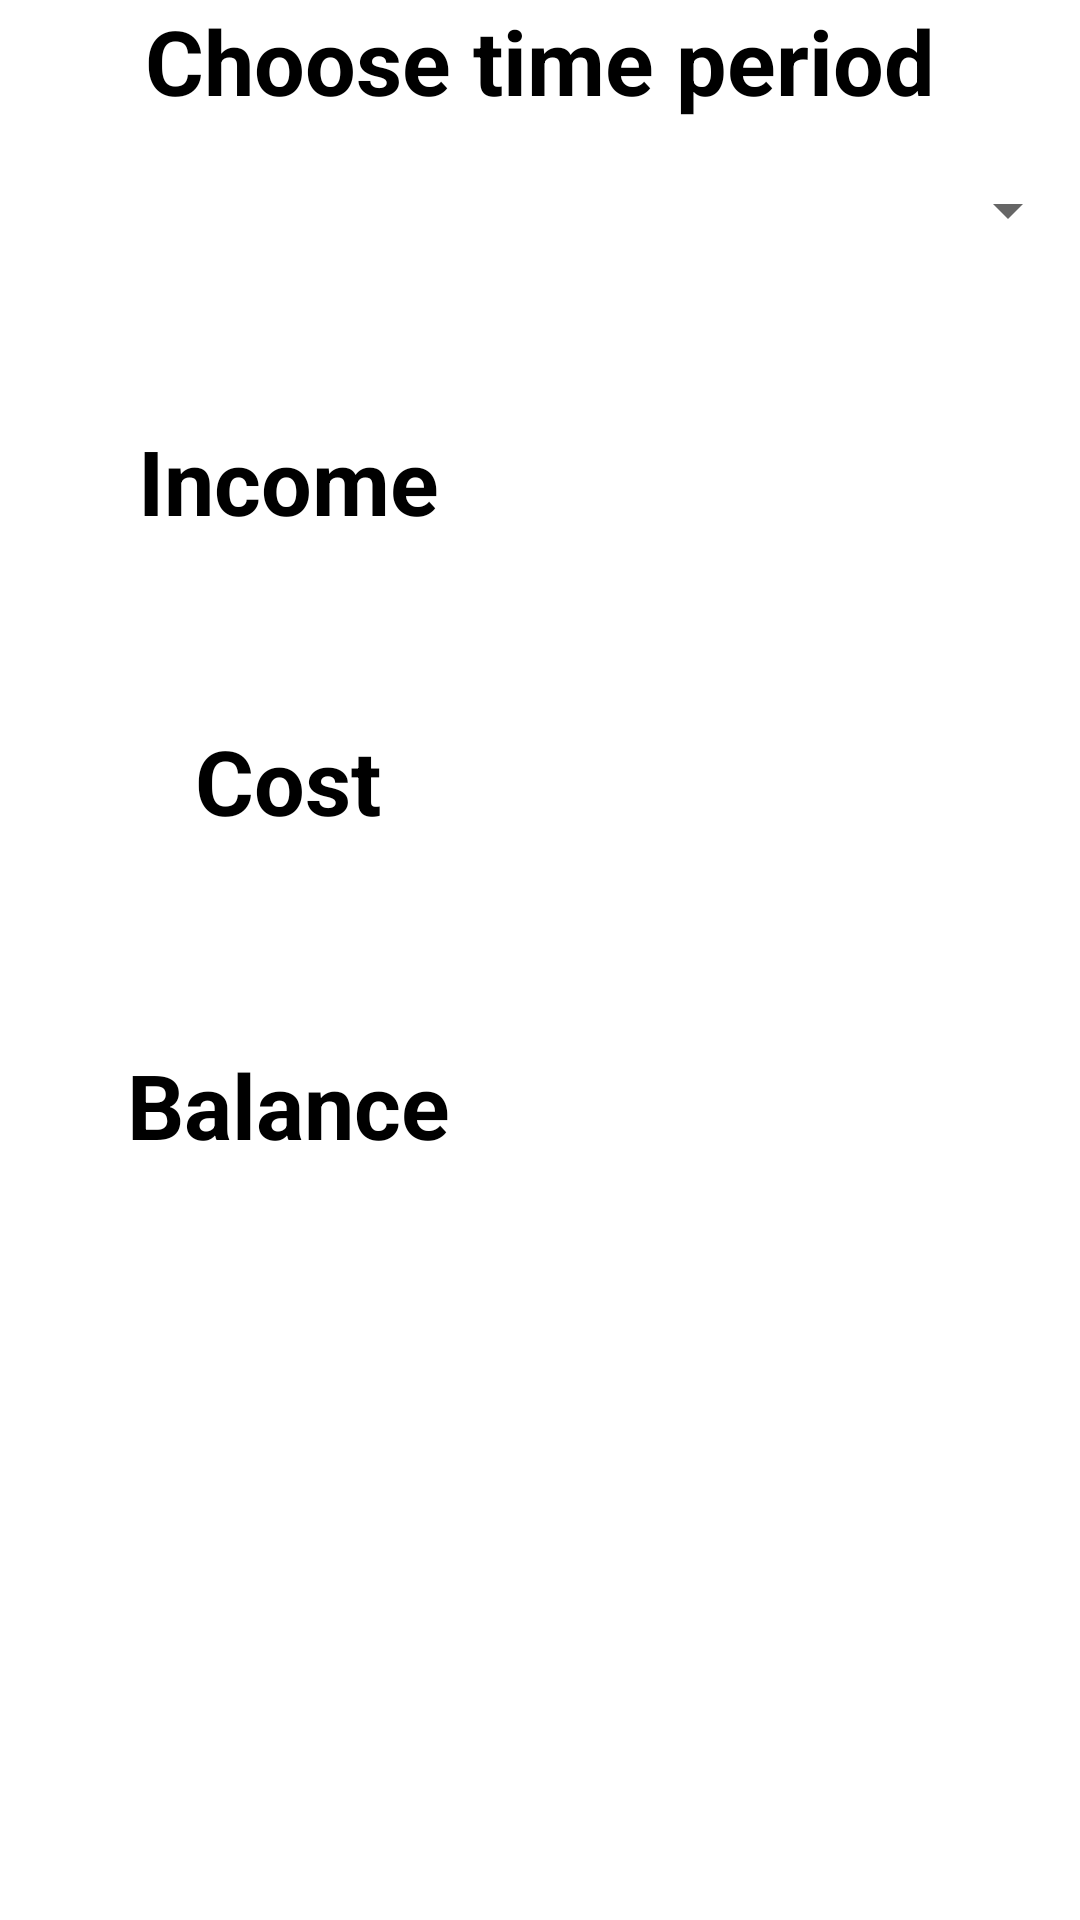

The Android layout XML behind this screen, and the referenced resources:
<!-- AndroidManifest.xml: application theme Theme.SaveIt -->
<!-- res/layout/activity_statistical.xml -->
<?xml version="1.0" encoding="utf-8"?>
<androidx.constraintlayout.widget.ConstraintLayout xmlns:android="http://schemas.android.com/apk/res/android"
    xmlns:app="http://schemas.android.com/apk/res-auto"
    xmlns:tools="http://schemas.android.com/tools"
    android:layout_width="match_parent"
    android:layout_height="match_parent"
    tools:context=".StatisticalActivity">

    <TextView
        android:id="@+id/periodHeading"
        android:layout_width="match_parent"
        android:layout_height="40dp"
        android:text="@string/choose_time_period"
        android:textAlignment="center"
        android:textColor="@color/black"
        android:textSize="30sp"
        android:textStyle="bold"
        app:layout_constraintEnd_toEndOf="parent"
        app:layout_constraintTop_toTopOf="parent" />

    <Spinner
        android:id="@+id/periodspinner"
        android:layout_width="match_parent"
        android:layout_height="60sp"
        app:layout_constraintEnd_toEndOf="parent"
        app:layout_constraintTop_toBottomOf="@+id/periodHeading" />

    <TextView
        android:id="@+id/textView2"
        android:layout_width="112dp"
        android:layout_height="41dp"
        android:layout_marginStart="40dp"
        android:layout_marginTop="40dp"
        android:text="@string/income"
        android:textAlignment="center"
        android:textColor="@color/black"
        android:textSize="30sp"
        android:textStyle="bold"
        app:layout_constraintStart_toStartOf="parent"
        app:layout_constraintTop_toBottomOf="@+id/periodspinner" />

    <TextView
        android:id="@+id/CostHeading"
        android:layout_width="112dp"
        android:layout_height="41dp"
        android:layout_marginStart="40dp"
        android:layout_marginTop="140dp"
        android:text="@string/cost"
        android:textAlignment="center"
        android:textColor="@color/black"
        android:textSize="30sp"
        android:textStyle="bold"
        app:layout_constraintStart_toStartOf="parent"
        app:layout_constraintTop_toBottomOf="@+id/periodspinner" />

    <TextView
        android:id="@+id/BalanceHeading"
        android:layout_width="112dp"
        android:layout_height="41dp"
        android:layout_marginStart="40dp"
        android:layout_marginTop="248dp"
        android:text="@string/balance"
        android:textAlignment="center"
        android:textColor="@color/black"
        android:textSize="30sp"
        android:textStyle="bold"
        app:layout_constraintStart_toStartOf="parent"
        app:layout_constraintTop_toBottomOf="@+id/periodspinner" />

    <TextView
        android:id="@+id/IncomeTextView"
        android:layout_width="112dp"
        android:layout_height="41dp"
        android:layout_marginTop="40dp"
        android:layout_marginEnd="40dp"
        android:text="@string/Null"
        android:textAlignment="center"
        android:textColor="@color/black"
        android:textSize="30sp"
        android:textStyle="bold"
        app:layout_constraintEnd_toEndOf="parent"
        app:layout_constraintTop_toBottomOf="@+id/periodspinner" />

    <TextView
        android:id="@+id/CostTextView"
        android:layout_width="112dp"
        android:layout_height="41dp"
        android:layout_marginTop="140dp"
        android:layout_marginEnd="40dp"
        android:text="@string/Null"
        android:textAlignment="center"
        android:textColor="@color/black"
        android:textSize="30sp"
        android:textStyle="bold"
        app:layout_constraintEnd_toEndOf="parent"
        app:layout_constraintTop_toBottomOf="@+id/periodspinner" />

    <TextView
        android:id="@+id/BalanceTextView"
        android:layout_width="112dp"
        android:layout_height="41dp"
        android:layout_marginTop="248dp"
        android:layout_marginEnd="40dp"
        android:text="@string/Null"
        android:textAlignment="center"
        android:textColor="@color/black"
        android:textSize="30sp"
        android:textStyle="bold"
        app:layout_constraintEnd_toEndOf="parent"
        app:layout_constraintTop_toBottomOf="@+id/periodspinner" />
</androidx.constraintlayout.widget.ConstraintLayout>
<!-- resources referenced by this layout -->
<resources>
  <color name="black">#FF000000</color>
  <string name="Null" />
  <string name="balance">Balance</string>
  <string name="choose_time_period">Choose time period</string>
  <string name="cost">Cost</string>
  <string name="income">Income</string>
  <style name="Theme.SaveIt" parent="Theme.MaterialComponents.DayNight.DarkActionBar">
          
          <item name="colorPrimary">
              @color/purple_500
          </item>
          <item name="colorPrimaryVariant">
              @color/purple_700
          </item>
          <item name="colorOnPrimary">@color/white
          </item>
          
          <item name="colorSecondary">
              @color/teal_200
          </item>
          <item name="colorSecondaryVariant">
              @color/teal_700
          </item>
          <item name="colorOnSecondary">
              @color/black
          </item>
          
          <item name="android:statusBarColor" tools:targetApi="l">
              ?attr/colorPrimaryVariant
          </item>
          
      </style>
  <color name="purple_500">#FF6200EE</color>
  <color name="purple_700">#FF3700B3</color>
  <color name="white">#FFFFFFFF</color>
  <color name="teal_200">#FF03DAC5</color>
  <color name="teal_700">#FF018786</color>
</resources>
